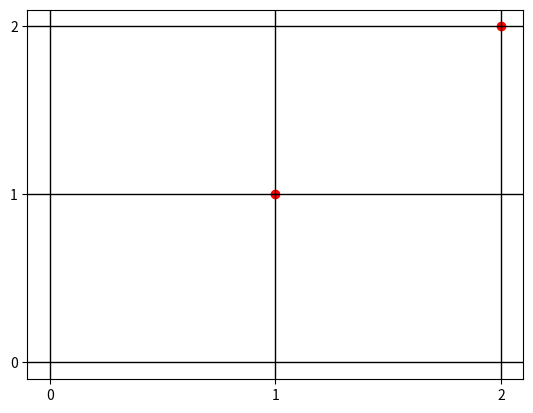

The script that saved this image:
import matplotlib.pyplot as plt

l = 3

def plot_grid(l):
    for i in range(l):
        plt.axhline(y=i, color='black', linestyle='-', linewidth=1)
        plt.axvline(x=i, color='black', linestyle='-', linewidth=1)

def plot_points(points):
    for x, y in points:
        plt.scatter(x, y, color='red')

plot_grid(l)
points = [(1, 1), (2, 2)]
plot_points(points)

plt.xticks([i for i in range(l)])
plt.yticks([i for i in range(l)])
plt.show()